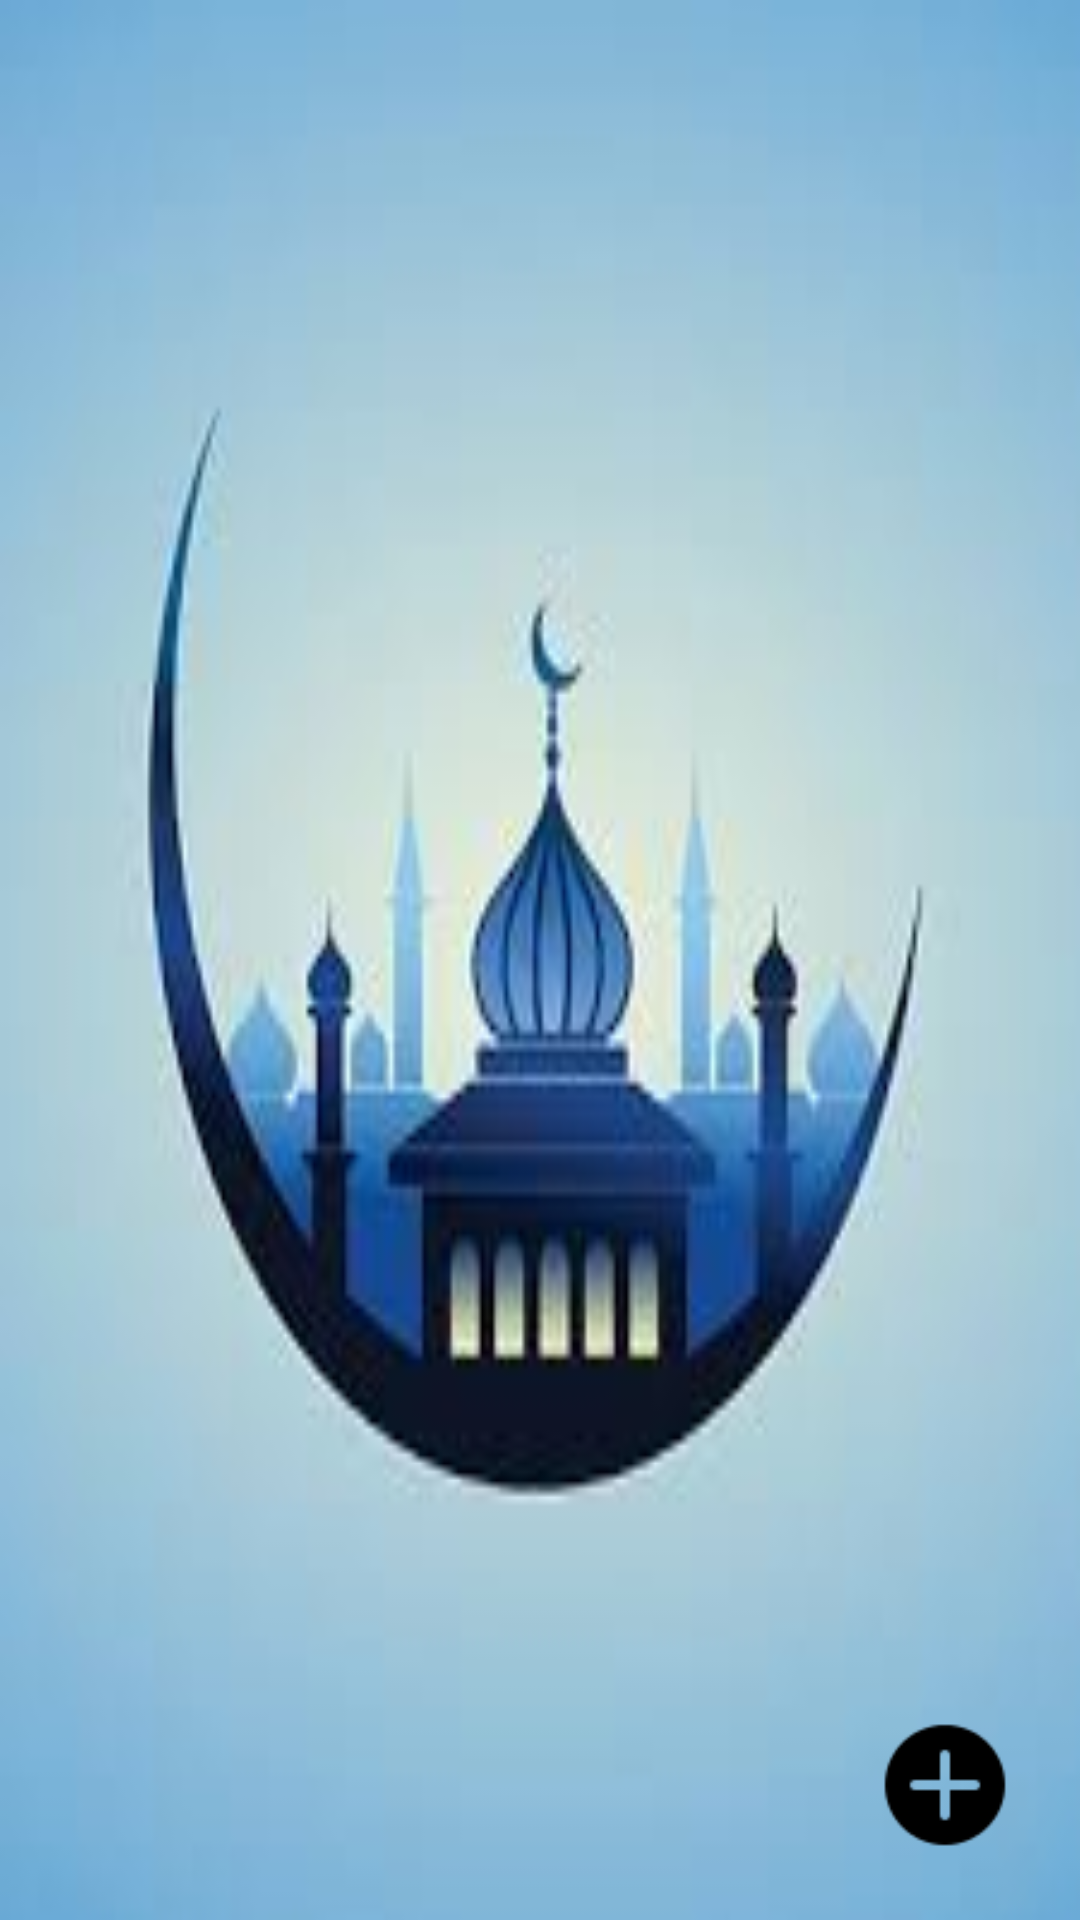

Produce the Android XML layout that renders to this screen, including the resource entries it uses.
<!-- AndroidManifest.xml: application theme Theme.AdminService -->
<!-- res/layout/activity_editkur.xml -->
<?xml version="1.0" encoding="utf-8"?>
<RelativeLayout xmlns:android="http://schemas.android.com/apk/res/android"
    xmlns:app="http://schemas.android.com/apk/res-auto"
    xmlns:tools="http://schemas.android.com/tools"
    android:layout_width="match_parent"
    android:layout_height="match_parent"
    tools:context=".tidakdipake.Activity_Kurban"
    android:background="@drawable/bk">
    <ImageView
        android:id="@+id/loh_out"
        android:layout_width="60dp"
        android:layout_height="40dp"
        android:src="@drawable/log" />

    <androidx.recyclerview.widget.RecyclerView
        android:id="@+id/re"
        android:layout_below="@+id/loh_out"
        android:layout_width="match_parent"
        android:layout_height="match_parent"
        tools:listitem="@layout/listqurban"/>

    <ImageView
        android:id="@+id/tm"
        android:layout_width="50dp"
        android:layout_height="50dp"
        android:layout_alignParentBottom="true"
        android:layout_alignParentRight="true"
        android:layout_margin="20dp"
        android:src="@drawable/tambah"/>

</RelativeLayout>
<!-- res/layout/listqurban.xml (included above) -->
<?xml version="1.0" encoding="utf-8"?>
<LinearLayout xmlns:android="http://schemas.android.com/apk/res/android"
    android:id="@+id/rel"
    android:layout_width="match_parent"
    android:layout_height="wrap_content">

    <androidx.cardview.widget.CardView
        android:id="@+id/crd"
        android:layout_width="match_parent"
        android:layout_height="match_parent"
        android:layout_margin="5dp">
        <LinearLayout
            android:layout_width="match_parent"
            android:layout_height="match_parent"
            android:orientation="vertical">
        <TextView
            android:id="@+id/idq"
            android:layout_width="wrap_content"
            android:layout_height="wrap_content"
            android:textSize="20dp"

            android:padding="10dp"
            android:text="NO"
            />
        <TextView
            android:id="@+id/nmp"
            android:layout_width="wrap_content"
            android:layout_height="wrap_content"
            android:padding="10dp"
            android:textSize="10dp"

            android:text="Nama Pemberi"
            />
        <TextView
            android:id="@+id/jns"
            android:layout_width="wrap_content"
            android:layout_height="wrap_content"
            android:padding="10dp"
            android:textSize="10dp"

            android:text="Jenis Hewan"
            />
        </LinearLayout>

    </androidx.cardview.widget.CardView>



</LinearLayout>
<!-- resources referenced by this layout -->
<resources>
  <!-- drawable bk: jpeg bitmap (drawable, 5086 bytes) -->
  <!-- drawable tambah: png bitmap (drawable, 992 bytes) -->
  <style name="Theme.AdminService" parent="Theme.MaterialComponents.Light">
          
          #B4C6BC
          <item name="colorPrimaryVariant">@color/purple_700</item>
          <item name="colorOnPrimary">@color/white</item>
          
          <item name="colorSecondary">@color/teal_200</item>
          <item name="colorSecondaryVariant">@color/teal_700</item>
          <item name="colorOnSecondary">@color/black</item>
          
          <item name="android:statusBarColor">?attr/colorPrimaryVariant</item>
  
          <item name="android:windowDrawsSystemBarBackgrounds">true</item>
          <item name="android:windowContentOverlay">@null</item>
          <item name="windowActionBarOverlay">true</item>
  
          <item name="android:windowContentTransitions">true</item>
          <item name="android:fitsSystemWindows">true</item>
          <item name="android:windowTranslucentNavigation">true</item>
          <item name="android:windowTranslucentStatus">true</item>
      </style>
  <!-- not gathered from this repository: default colours our renderer supplied (Android Studio template values) -->
  <color name="purple_700">#FF3700B3</color>
  <color name="teal_200">#FF03DAC5</color>
  <color name="teal_700">#FF018786</color>
  <color name="black">#FF000000</color>
  <color name="white">#FFFFFFFF</color>
</resources>
